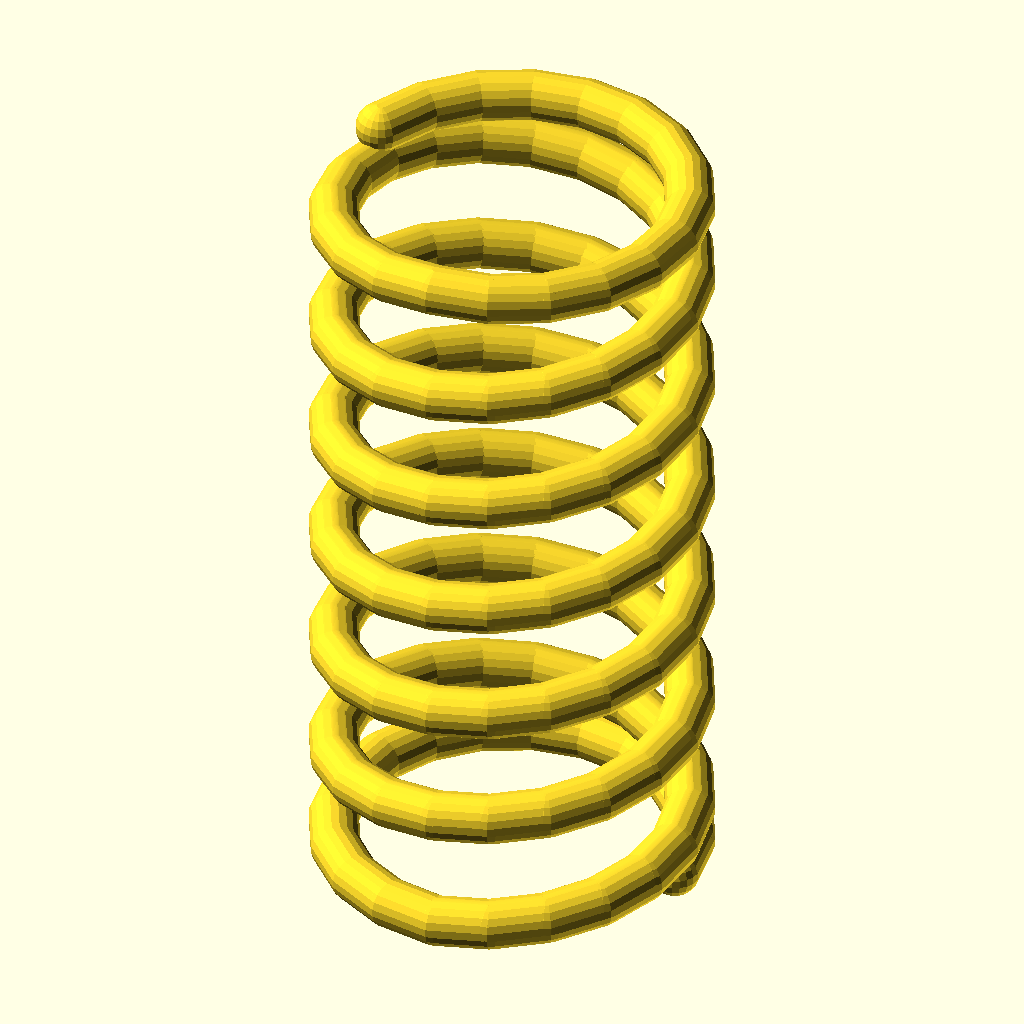
Cell 1: rendered with the file's own defaults.
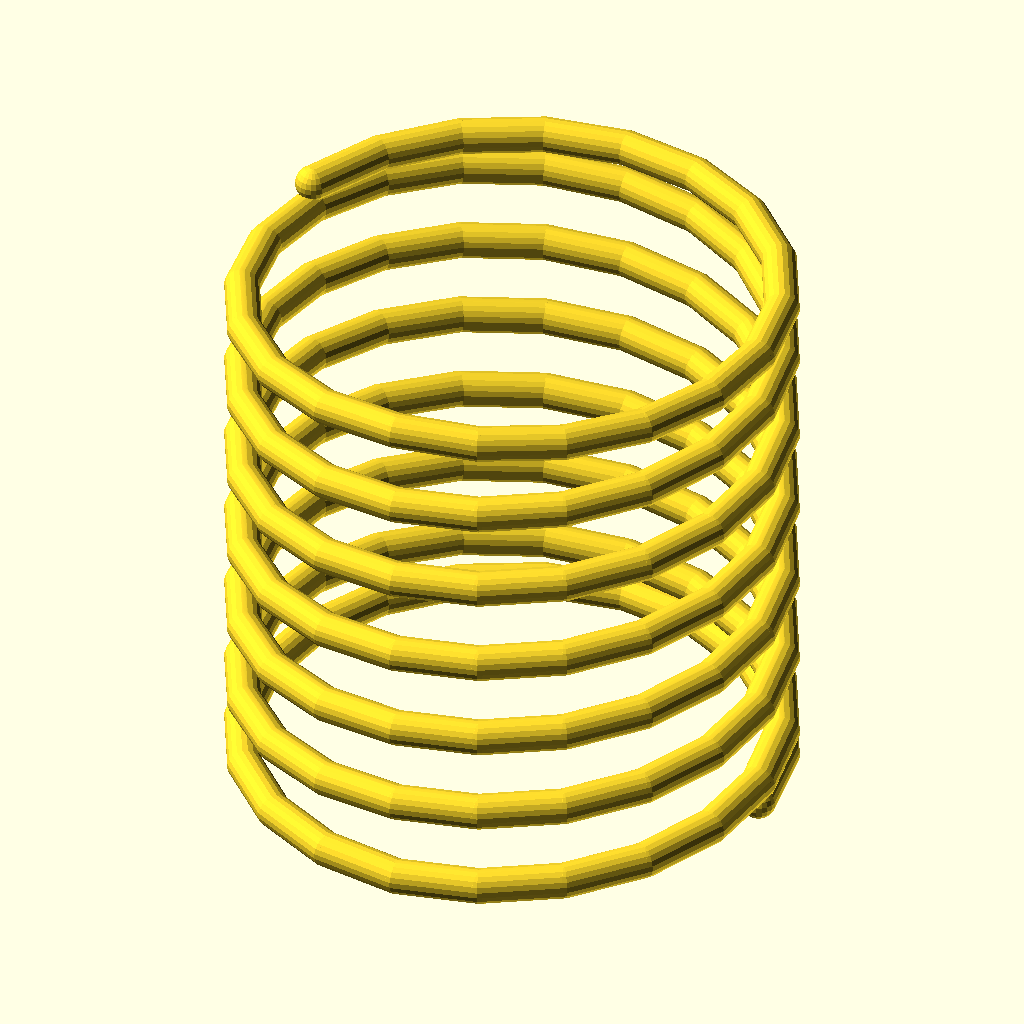
Cell 2 — OD set to 16, the other parameters unchanged.
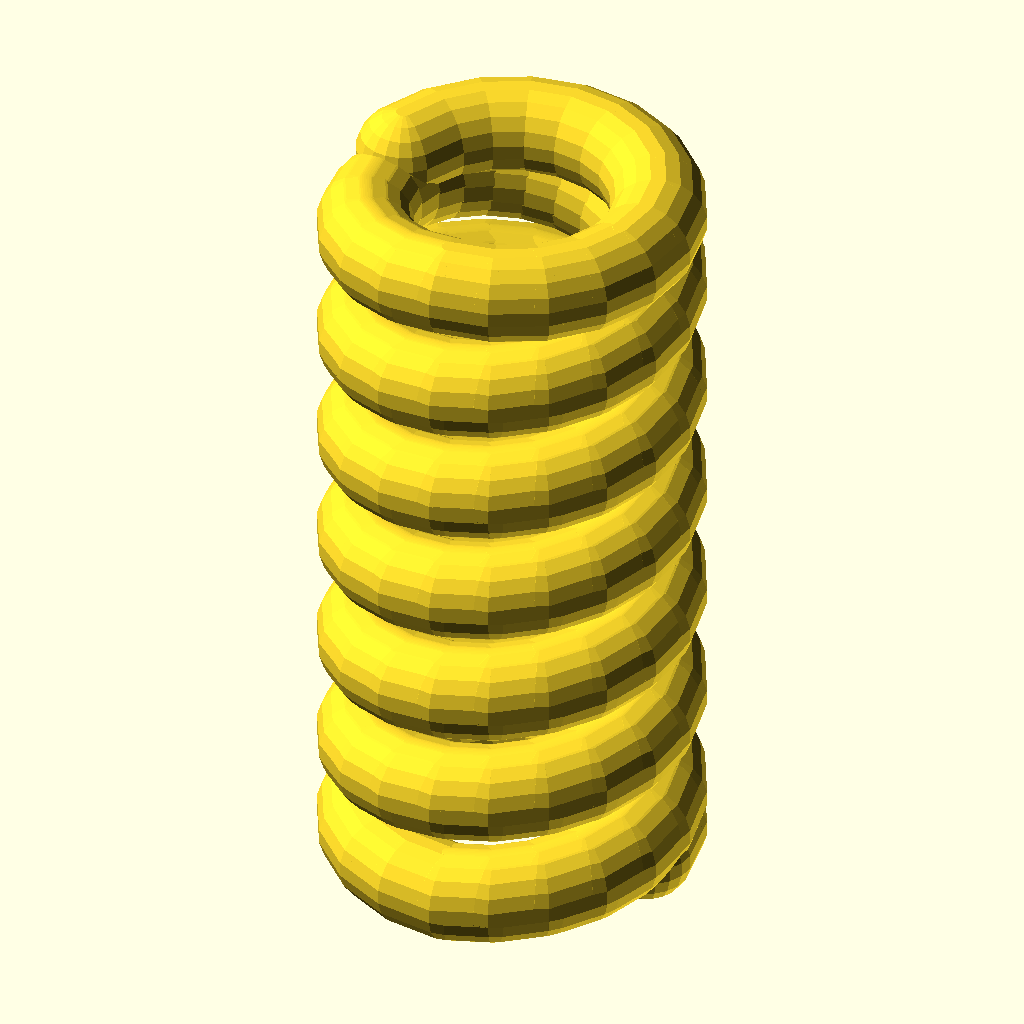
Cell 3: the same model with WIRE_D = 2.
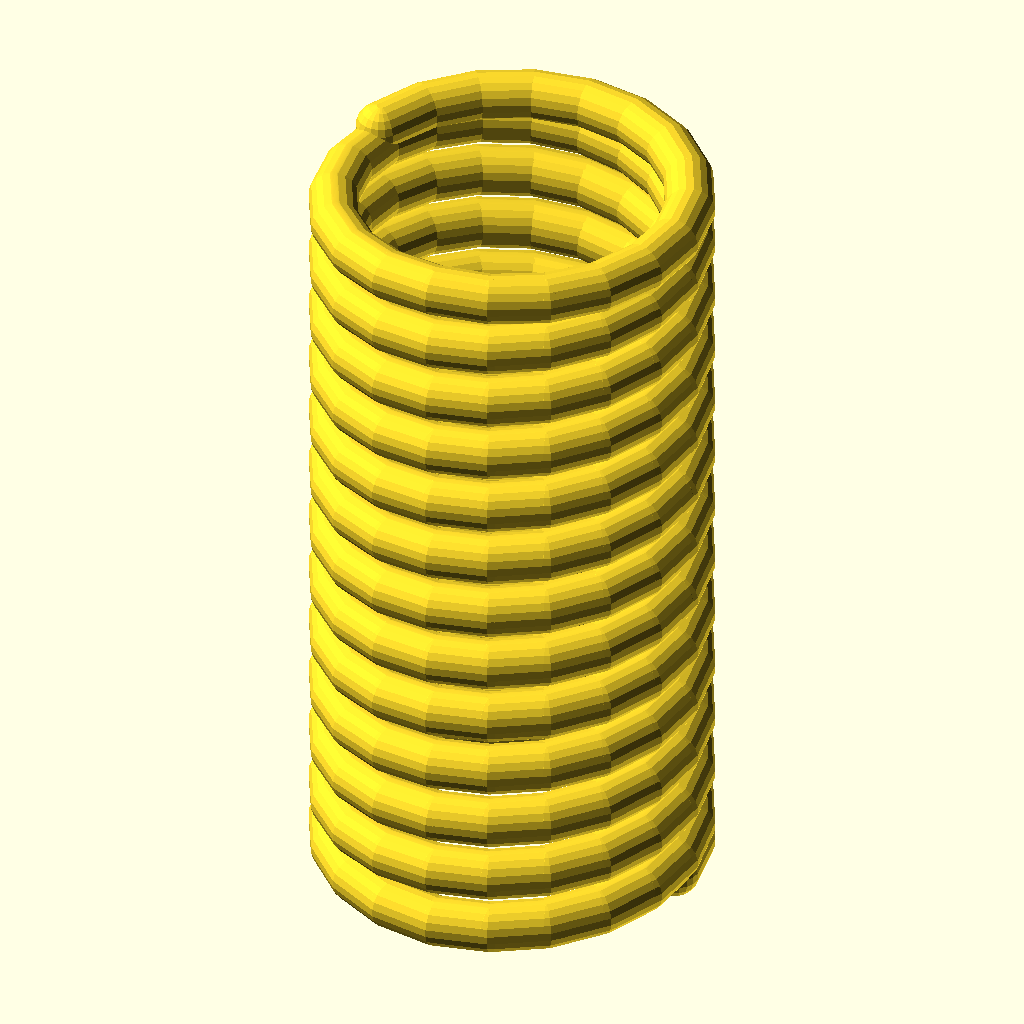
Cell 4 — N_ACT set to 12, the other parameters unchanged.
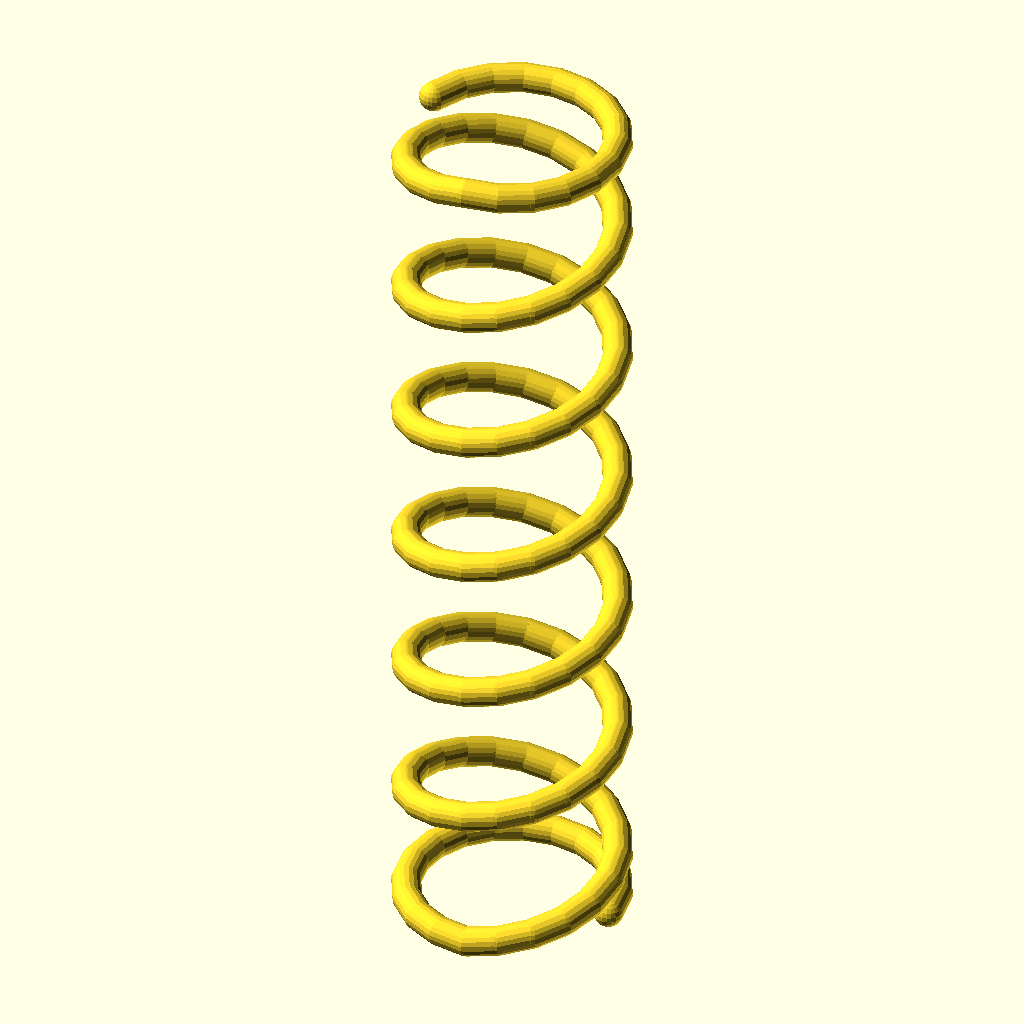
Cell 5 — FREE_H set to 30, the other parameters unchanged.
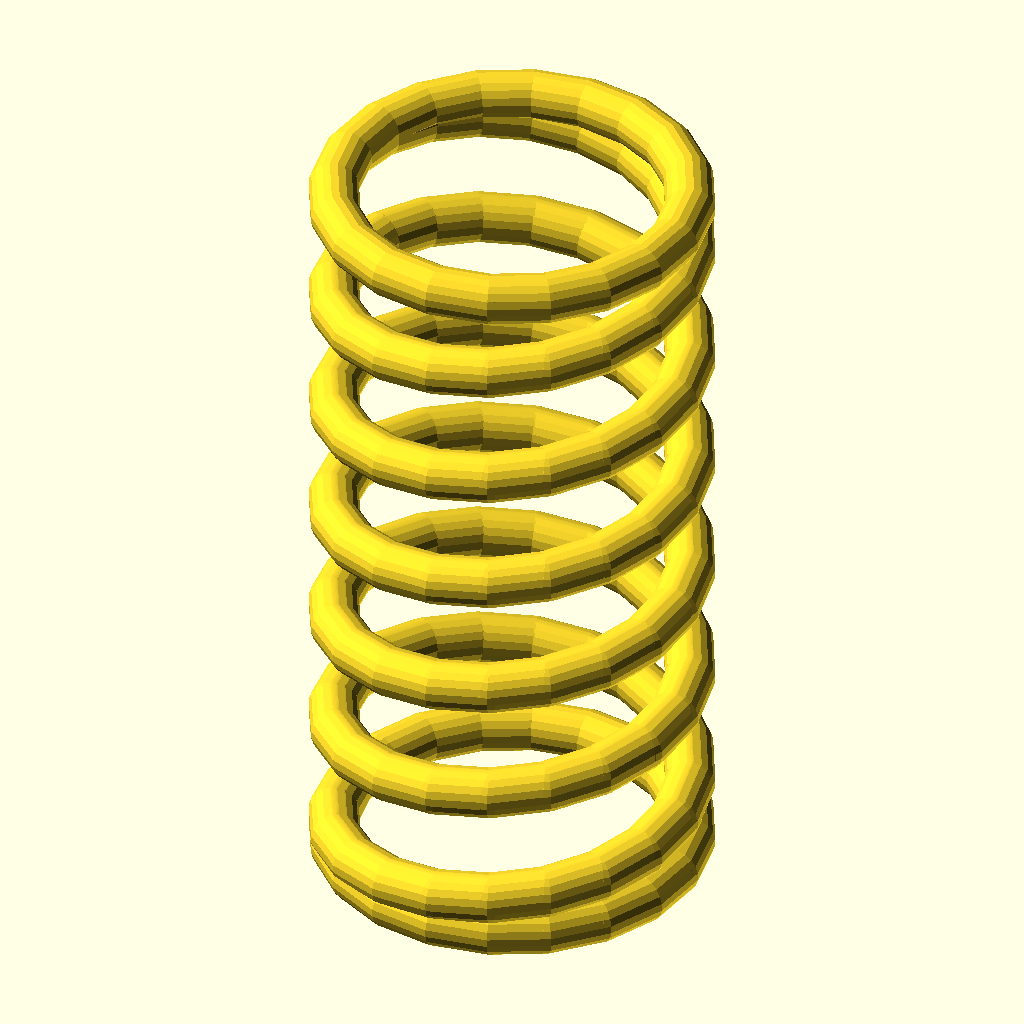
Cell 6: the same model with N_DEAD = 1.5.
All cells are drawn from the same view direction (rotation 55°, 0°, 25°, orthographic, colour scheme Cornfield), but the view is re-fitted for each cell, so position and scale can differ between cells as well as the parameter.
The OpenSCAD source (engn676/3d_print/cowpad_spring.scad):
// ═══════════════════════════════════════════════════════════════════════
//  CowPad — Printable Coil Spring  ·  V2 Ejector Component
//  ENGN676  ·  Lincoln University  ·  2026
//
//  Sits on tile cavity FLOOR, passes through hole in ejector platform,
//  and presses against tile cavity CEILING when compressed.
//
//  Space available:  FILL_H = 8mm  →  usable cavity = FILL_H - LID_H = 6.5mm
//  Compressed height: 6.5mm  (platform flat, latch engaged — must NOT exceed 6.5mm)
//  Free height:      15mm  (after trigger releases, spring extends)
//
//  ► PRINT 2 COPIES  (one installed, one spare)
//  ► Orientation : VERTICAL — spring axis along Z = print direction
//     This is CRITICAL: inter-layer adhesion is along the wire axis
//  ► Layer height : 0.15mm  (finer layers = stronger spring)
//  ► Infill       : 100%  (solid — the wire IS the spring)
//  ► Speed        : 20 mm/s  (slow print = better layer bonding)
//  ► Material     : PLA  (~10–20 reliable activations for demo)
//                   PETG preferred if library has it
//  ► Est. time    : ~15 min each
//
//  BACKUP: rubber band looped around anchor pegs on platform + tile floor
// ═══════════════════════════════════════════════════════════════════════

$fn = 20;

// ── Spring parameters ────────────────────────────────────────────────
OD      = 8.0;   // outer coil diameter — fits in 10mm seat (1mm clearance/side)
WIRE_D  = 1.0;   // wire cross-section diameter
N_ACT   = 6;     // active coils
FREE_H  = 15.0;  // free (unloaded) height
N_DEAD  = 0.75;  // dead (flat) coils at each end — improves seating

// ── Derived ──────────────────────────────────────────────────────────
R           = (OD - WIRE_D) / 2;   // radius to wire centre
TOTAL_COILS = N_ACT + 2 * N_DEAD;
SEG         = 20;                   // segments per coil
TOTAL_SEGS  = round(TOTAL_COILS * SEG);

// ═══════════════════════════════════════════════════════════════════════
// COIL SPRING
// Helix built from hull() between adjacent sphere pairs.
// Dead coils at each end sit flat to seat flush on cavity floor / ceiling.
// ═══════════════════════════════════════════════════════════════════════

module coil_spring() {
  for (i = [0 : TOTAL_SEGS - 2]) {
    f1 = i       / TOTAL_SEGS;
    f2 = (i + 1) / TOTAL_SEGS;

    c1 = f1 * TOTAL_COILS;
    c2 = f2 * TOTAL_COILS;

    // Z only rises in the ACTIVE zone (between the two dead-coil zones)
    z1 = FREE_H * max(0, min(c1 - N_DEAD, N_ACT)) / N_ACT;
    z2 = FREE_H * max(0, min(c2 - N_DEAD, N_ACT)) / N_ACT;

    a1 = c1 * 360;
    a2 = c2 * 360;

    hull() {
      translate([R * cos(a1), R * sin(a1), z1]) sphere(d = WIRE_D);
      translate([R * cos(a2), R * sin(a2), z2]) sphere(d = WIRE_D);
    }
  }
}

// ═══════════════════════════════════════════════════════════════════════
// RENDER
// ═══════════════════════════════════════════════════════════════════════

coil_spring();
Customizer parameters (derived from the source; name, type, default, range or options):
OD: number, default 8
WIRE_D: number, default 1
N_ACT: number, default 6
FREE_H: number, default 15
N_DEAD: number, default 0.75
SEG: number, default 20
